Photos from the image-classification dataset "hospital_1" in the GitHub repository fahadjamil567/Gastric_Cancer-Model. Its 8 classes are: ADI, DEB, LYM, MUC, MUS, NOR, STR, TUM.

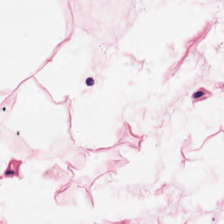
Label: ADI

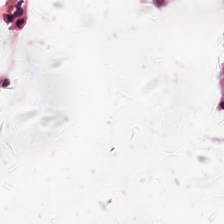
Label: MUC

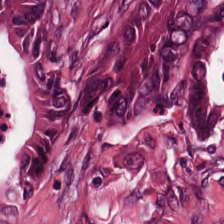
Label: TUM

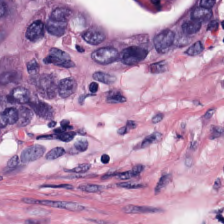
Label: STR

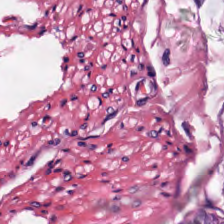
Label: MUS

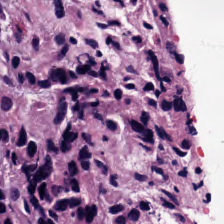
Label: DEB
